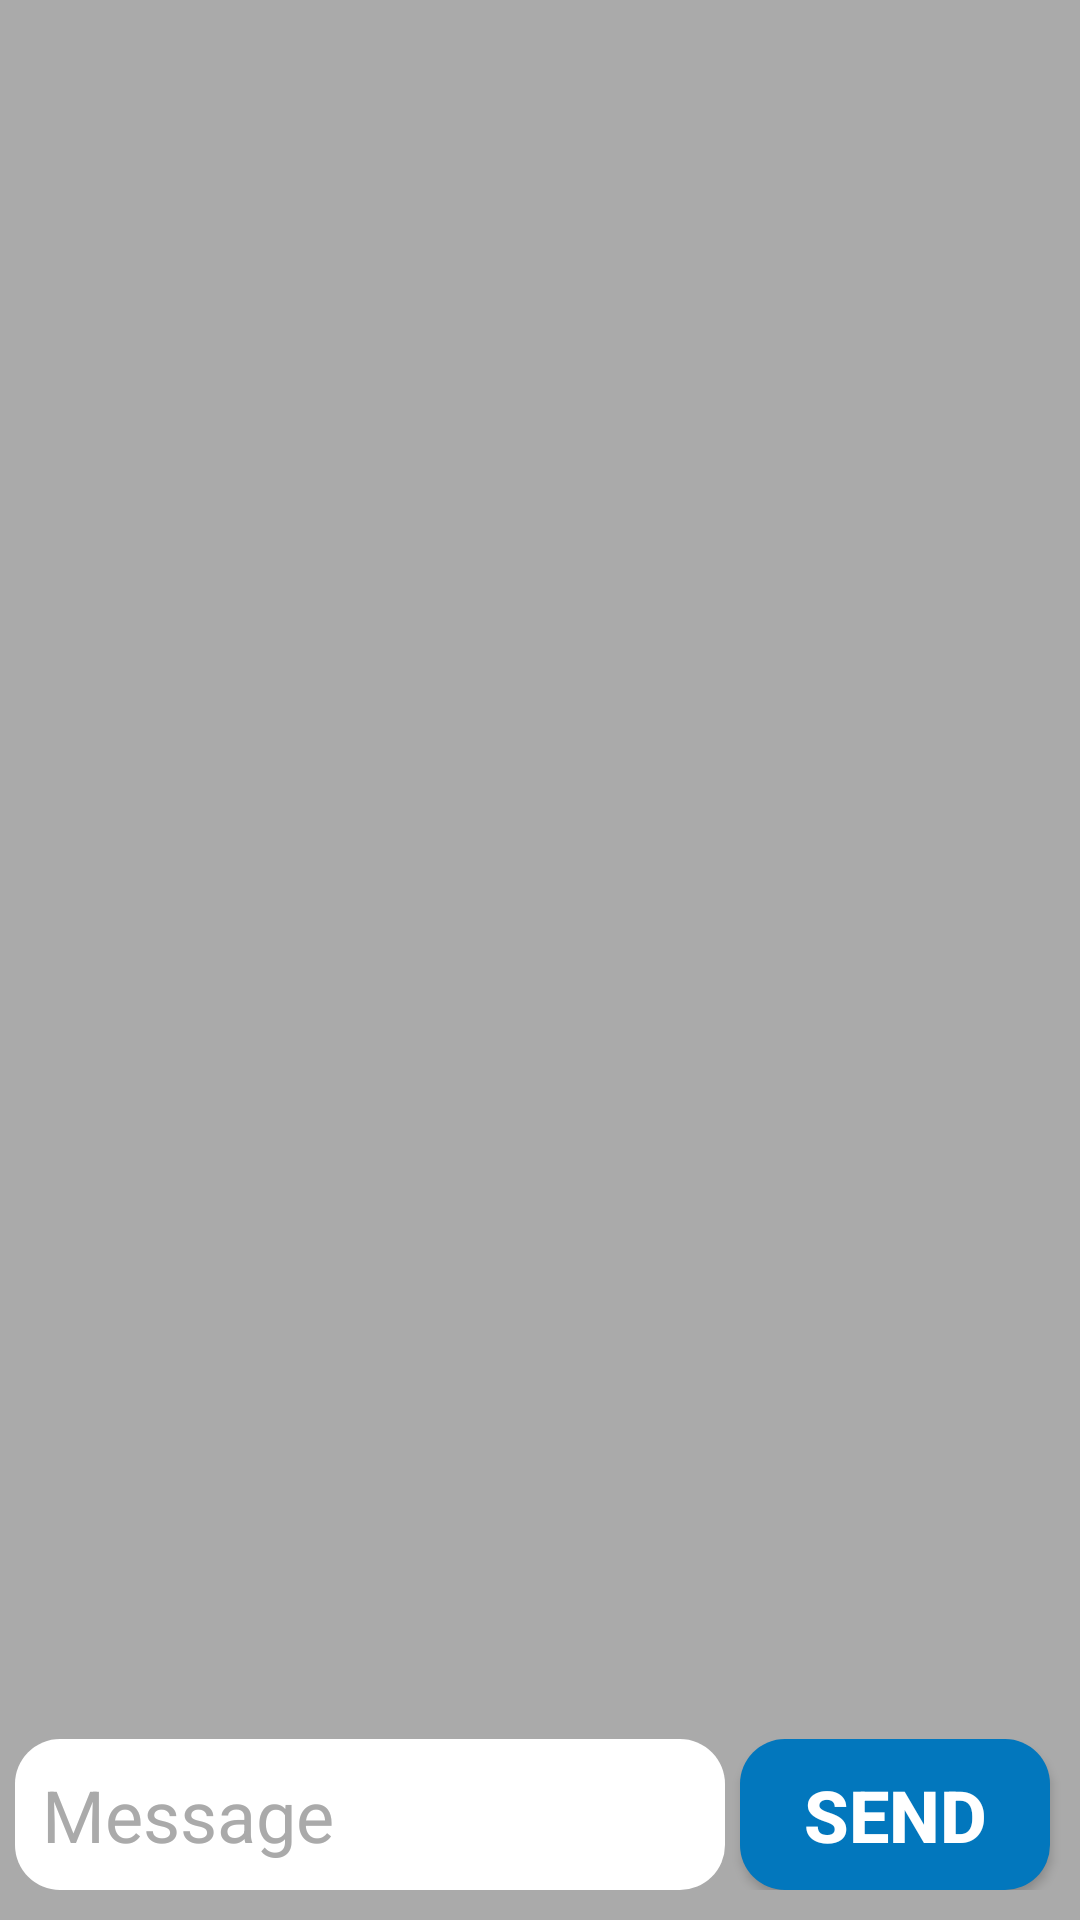

Reconstruct the res/layout file that produces this screen, plus the resources it refers to.
<!-- AndroidManifest.xml: application theme AppTheme -->
<!-- res/layout/activity_chat.xml -->
<RelativeLayout
    xmlns:android="http://schemas.android.com/apk/res/android"
    android:layout_height="match_parent"
    android:background="@android:color/darker_gray"
    android:layout_width="match_parent">

    <ListView
        android:layout_width="match_parent"
        android:layout_height="wrap_content"
        android:id="@+id/message_listview"
        android:stackFromBottom="true"
        android:transcriptMode="alwaysScroll"
        android:layout_above="@+id/input_linear_layout"
        android:dividerHeight="16dp"
        android:divider="@android:color/transparent"
        android:layout_marginBottom="10dp"/>

    <LinearLayout
        android:id="@+id/input_linear_layout"
        android:layout_width="match_parent"
        android:layout_height="wrap_content"
        android:layout_alignParentBottom="true"
        android:layout_alignParentStart="true"
        android:layout_marginBottom="10dp"
        android:layout_marginHorizontal="5dp"
        >

        <EditText
            android:importantForAutofill="no"
            android:id="@+id/input_text"
            android:layout_width="wrap_content"
            android:layout_height="wrap_content"
            android:background="@drawable/edittext"
            android:padding="9dp"
            android:hint="@string/inputhint"
            android:textSize="24sp"
            android:inputType="text"
            android:textColor="#000000"
            android:layout_weight="8"
            android:textColorHint="@android:color/darker_gray" />
        <Button
            android:id="@+id/send_btn"
            android:layout_width="wrap_content"
            android:layout_height="wrap_content"
            android:text="@string/send"
            android:textColor="#ffffff"
            android:textSize="24sp"
            android:layout_marginHorizontal="5dp"
            android:layout_weight="1"
            android:padding="9dp"
            android:background="@drawable/button_blue"
            android:textStyle="bold"
            >
        </Button>

    </LinearLayout>

</RelativeLayout>
<!-- resources referenced by this layout -->
<resources>
  <!-- drawable button_blue (drawable) -->
  <?xml version="1.0" encoding="utf-8"?>
  <shape xmlns:android="http://schemas.android.com/apk/res/android">
      <solid
          android:color="@color/colorAccent"
          >
  
      </solid>
      <corners
          android:radius="15dp">
  
      </corners>
  </shape>
  <!-- drawable edittext (drawable) -->
  <?xml version="1.0" encoding="utf-8"?>
  <shape xmlns:android="http://schemas.android.com/apk/res/android">
      <solid
          android:color="#ffffff"
          >
  
      </solid>
      <corners
          android:radius="15dp">
  
      </corners>
  </shape>
  <string name="inputhint">Message</string>
  <string name="send">Send</string>
  <style name="AppTheme" parent="Theme.AppCompat.Light.DarkActionBar">
          
          <item name="colorPrimary">@color/colorPrimary</item>
          <item name="colorPrimaryDark">@color/colorPrimary</item>
          <item name="colorAccent">@color/colorAccent</item>
      </style>
  <color name="colorAccent">#0277BD</color>
  <color name="colorPrimary">#283593</color>
</resources>
